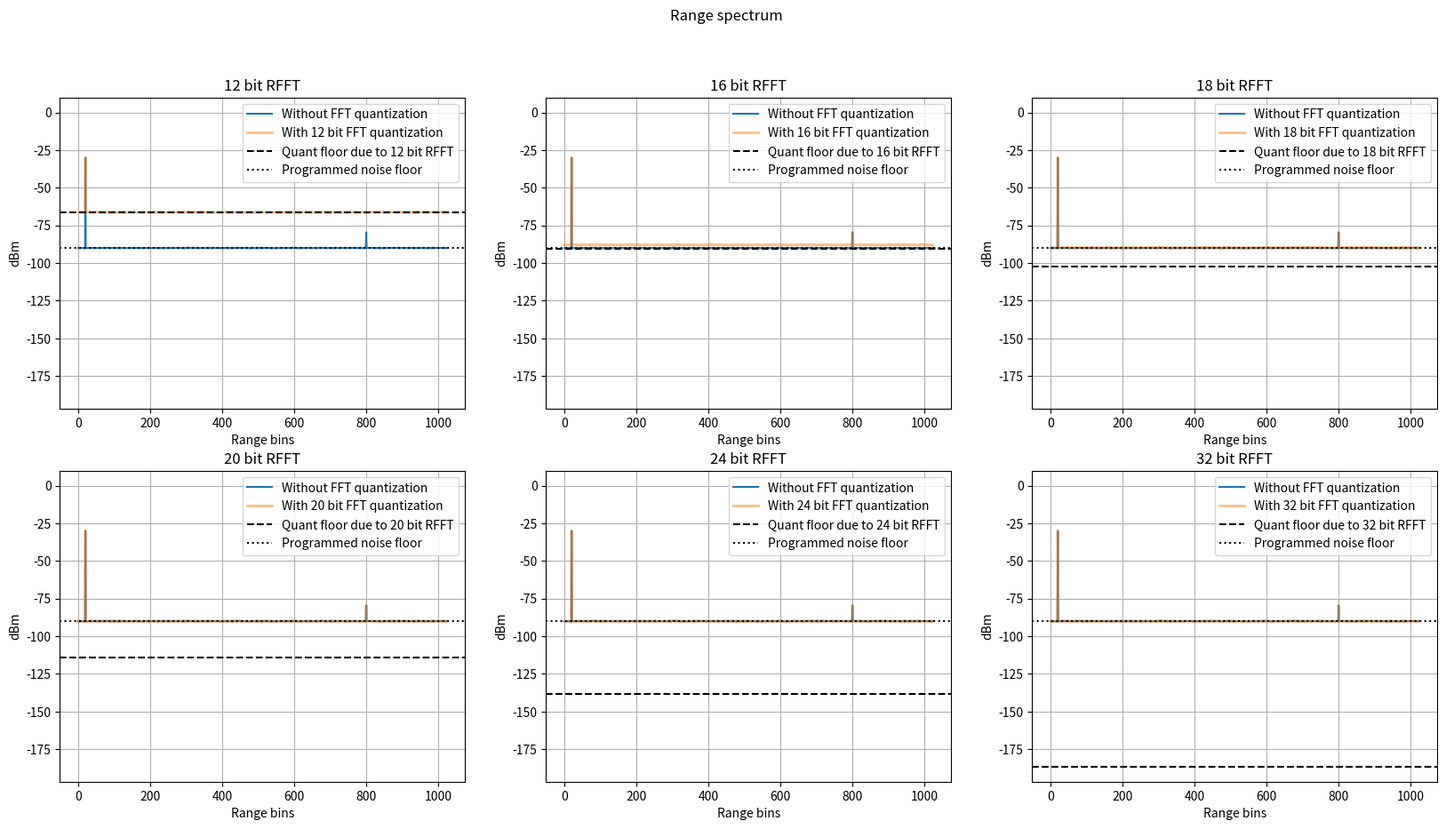

Write Python code to recreate this figure.
# -*- coding: utf-8 -*-
"""
Created on Fri Apr 12 23:06:16 2024

@author: Sai Gunaranjan
"""

import numpy as np
import matplotlib.pyplot as plt

plt.close('all')

numADCBits = 16
numADCFracBits = numADCBits-1

numBitsRangeFFTOutput = np.array([12,16,18,20,24,32],dtype=np.int64)
numFracBitsRangeFFTOutput = numBitsRangeFFTOutput-1 # -1 for the integer/sign bit
numTestCases = len(numBitsRangeFFTOutput)

numADCSamples = 2048
numRangeSamples = numADCSamples//2
numChirps = 512
numRxs = 4
""" Noise parameters"""
thermalFloor = -174 # dBm/Hz
rxGain = 38 #dB
NF = 9 # dB
adcSamplRate = 56.25e6 # 56.25 MHz
rbw = 10*np.log10(adcSamplRate/numADCSamples)
# noiseFloordB = thermalFloor + rbw + rxGain + NF
noiseFloordB = -90 # bin snr
noise_power_db = noiseFloordB + 10*np.log10(numADCSamples)
noise_variance = 10**(noise_power_db/10)
noise_sigma = np.sqrt(noise_variance)

object_snr = np.array([60,10]) #np.array([60,-10])
weights = np.sqrt(10**((noiseFloordB + object_snr)/10))

targetRangeBins = np.array([20,800])
targetDopplerBins = np.array([0,200])
targetAngleBins = np.array([0,2])

rangeSignal = np.exp(1j*2*np.pi*targetRangeBins[:,None]*np.arange(numADCSamples)[None,:]/numADCSamples)
dopplerSignal = np.exp(1j*2*np.pi*targetDopplerBins[:,None]*np.arange(numChirps)[None,:]/numChirps)
angleSignal = np.exp(1j*2*np.pi*targetAngleBins[:,None]*np.arange(numRxs)[None,:]/numRxs)

signalComponents = weights[:,None,None,None] * rangeSignal[:,:,None,None] * dopplerSignal[:,None,:,None] * angleSignal[:,None,None,:]
cleanSignal = np.sum(signalComponents,axis=0)

noise = (noise_sigma/np.sqrt(2))*np.random.randn(numADCSamples * numChirps * numRxs) + \
    1j*(noise_sigma/np.sqrt(2))*np.random.randn(numADCSamples * numChirps * numRxs)

noise = noise.reshape(numADCSamples,numChirps,numRxs)

radarSignal = cleanSignal + noise

adcRadarSignal = np.floor(radarSignal.real * 2**numADCFracBits + 0.5) + \
    1j*np.floor(radarSignal.imag * 2**numADCFracBits + 0.5)

rfft = np.fft.fft(adcRadarSignal,axis=0)/(numADCSamples* 2**numADCFracBits)
rfft = rfft[0:numRangeSamples,:,:]

rfftfpconvfloatAllBitWidths = np.zeros((numTestCases,rfft.shape[0],rfft.shape[1],rfft.shape[2]),dtype=np.complex128)
for ele in range(numTestCases):
    rfftfp = np.floor(rfft.real * 2**numFracBitsRangeFFTOutput[ele] + 0*0.5) + \
        1j*np.floor(rfft.imag * 2**numFracBitsRangeFFTOutput[ele] + 0*0.5)

    rfftfpconvfloat = rfftfp/(2**numFracBitsRangeFFTOutput[ele])
    rfftfpconvfloatAllBitWidths[ele,:,:,:] = rfftfpconvfloat


flagRfftPowMean = 1

if flagRfftPowMean:
    rfftSpecdB = 10*np.log10(np.mean(np.abs(rfft)**2,axis=(1,2)))

    rfftfpconvfloatSpec = np.mean(np.abs(rfftfpconvfloatAllBitWidths)**2,axis=(2,3))
    rfftfpconvfloatSpecdB = 10*np.log10(rfftfpconvfloatSpec)
else:
    rfftSpecdB = 10*np.log10(np.abs(rfft[:,0,0])**2)

    rfftfpconvfloatSpecdB = 10*np.log10(np.abs(rfftfpconvfloatAllBitWidths)**2)
    rfftfpconvfloatSpecdB = rfftfpconvfloatSpecdB[:,:,0,0]



theoretRangeFloorValQuant = -10*np.log10(2**(2*numFracBitsRangeFFTOutput))


plt.figure(1,figsize=(20,10))
plt.suptitle('Range spectrum')
for ele in range(numTestCases):
    plt.subplot(2,3,ele+1)
    plt.title('{} bit RFFT'.format(numBitsRangeFFTOutput[ele]))
    plt.plot(rfftSpecdB,label='Without FFT quantization')
    plt.plot(rfftfpconvfloatSpecdB[ele],lw=2,alpha=0.5,label='With {} bit FFT quantization'.format(numBitsRangeFFTOutput[ele]))
    plt.axhline(theoretRangeFloorValQuant[ele],color='k',ls='dashed',label='Quant floor due to {} bit RFFT'.format(numBitsRangeFFTOutput[ele]))
    plt.axhline(noiseFloordB,color='k',ls='dotted',label='Programmed noise floor')
    plt.xlabel('Range bins')
    plt.ylabel('dBm')
    plt.legend()
    plt.grid(True)
    plt.ylim(min(min(theoretRangeFloorValQuant),noiseFloordB)-10, 10)
